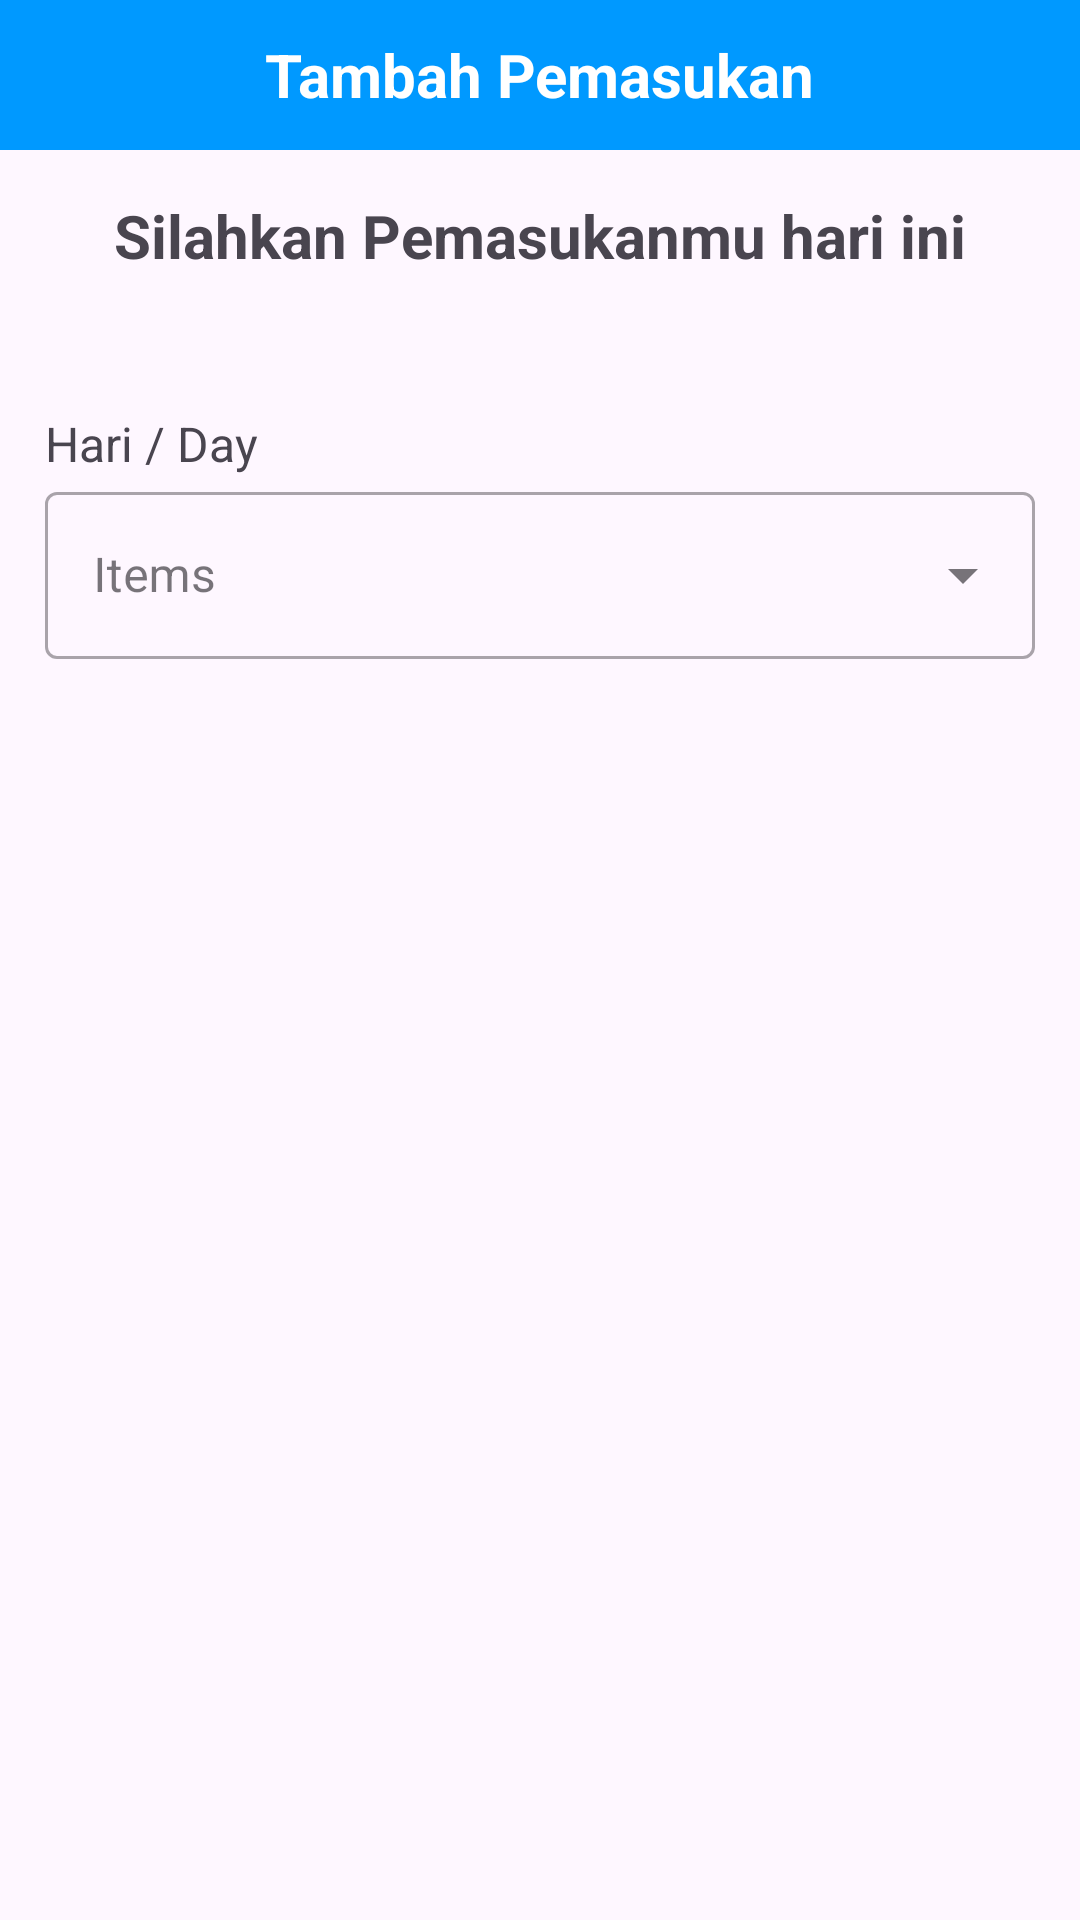

Produce the Android XML layout that renders to this screen, including the resource entries it uses.
<!-- AndroidManifest.xml: application theme Theme.MoneyTracking -->
<!-- res/layout/activity_pemasukan.xml -->
<?xml version="1.0" encoding="utf-8"?>
<androidx.constraintlayout.widget.ConstraintLayout xmlns:android="http://schemas.android.com/apk/res/android"
    xmlns:app="http://schemas.android.com/apk/res-auto"
    xmlns:tools="http://schemas.android.com/tools"
    android:layout_width="match_parent"
    android:layout_height="match_parent"
    tools:context=".PemasukanActivity">

    <androidx.appcompat.widget.Toolbar
        android:id="@+id/toolbar"
        android:layout_width="match_parent"
        android:layout_height="50dp"
        android:background="#0099ff"
        app:layout_constraintTop_toTopOf="parent">

        <TextView
            android:id="@+id/toolbar_title"
            android:layout_width="wrap_content"
            android:layout_height="wrap_content"
            android:layout_gravity="center"
            android:text="Tambah Pemasukan"
            android:textStyle="bold"
            android:textColor="@color/white"
            android:textSize="20sp" />
    </androidx.appcompat.widget.Toolbar>

    <TextView
        android:id="@+id/textHeader"
        android:layout_width="wrap_content"
        android:layout_height="wrap_content"
        app:layout_constraintTop_toBottomOf="@+id/toolbar"
        android:text="Silahkan Pemasukanmu hari ini"
        android:textAlignment="textStart"
        android:textStyle="bold"
        android:textSize="20dp"
        android:layout_marginTop="15dp"
        app:layout_constraintStart_toStartOf="parent"
        app:layout_constraintEnd_toEndOf="parent" />
    <LinearLayout
        android:layout_width="match_parent"
        android:layout_height="wrap_content"
        android:orientation="vertical"
        app:layout_constraintTop_toBottomOf="@+id/textHeader"
        app:layout_constraintStart_toStartOf="parent"
        android:layout_marginTop="45dp"
        android:layout_marginEnd="15dp"
        android:layout_marginStart="15dp">
    <TextView
        android:id="@+id/textDay"
        android:layout_width="wrap_content"
        android:layout_height="wrap_content"
        android:text="Hari / Day"
        android:textSize="16dp" />
    <com.google.android.material.textfield.TextInputLayout
        android:layout_width="match_parent"
        android:layout_height="wrap_content"
       style="@style/Widget.MaterialComponents.TextInputLayout.OutlinedBox.ExposedDropdownMenu" >
        
        <AutoCompleteTextView
            android:layout_width="match_parent"
            android:layout_height="wrap_content"
            android:hint="@string/day_label"
            android:inputType="none"/>
        
    </com.google.android.material.textfield.TextInputLayout>
    </LinearLayout>
</androidx.constraintlayout.widget.ConstraintLayout>
<!-- resources referenced by this layout -->
<resources>
  <color name="white">#FFFFFFFF</color>
  <string name="day_label">Items</string>
  <style name="Theme.MoneyTracking" parent="Base.Theme.MoneyTracking" />
  <style name="Base.Theme.MoneyTracking" parent="Theme.Material3.DayNight.NoActionBar">
          
           <item name="colorPrimary">@color/lightBlue</item>
      </style>
  <color name="lightBlue">#0099ff</color>
</resources>
